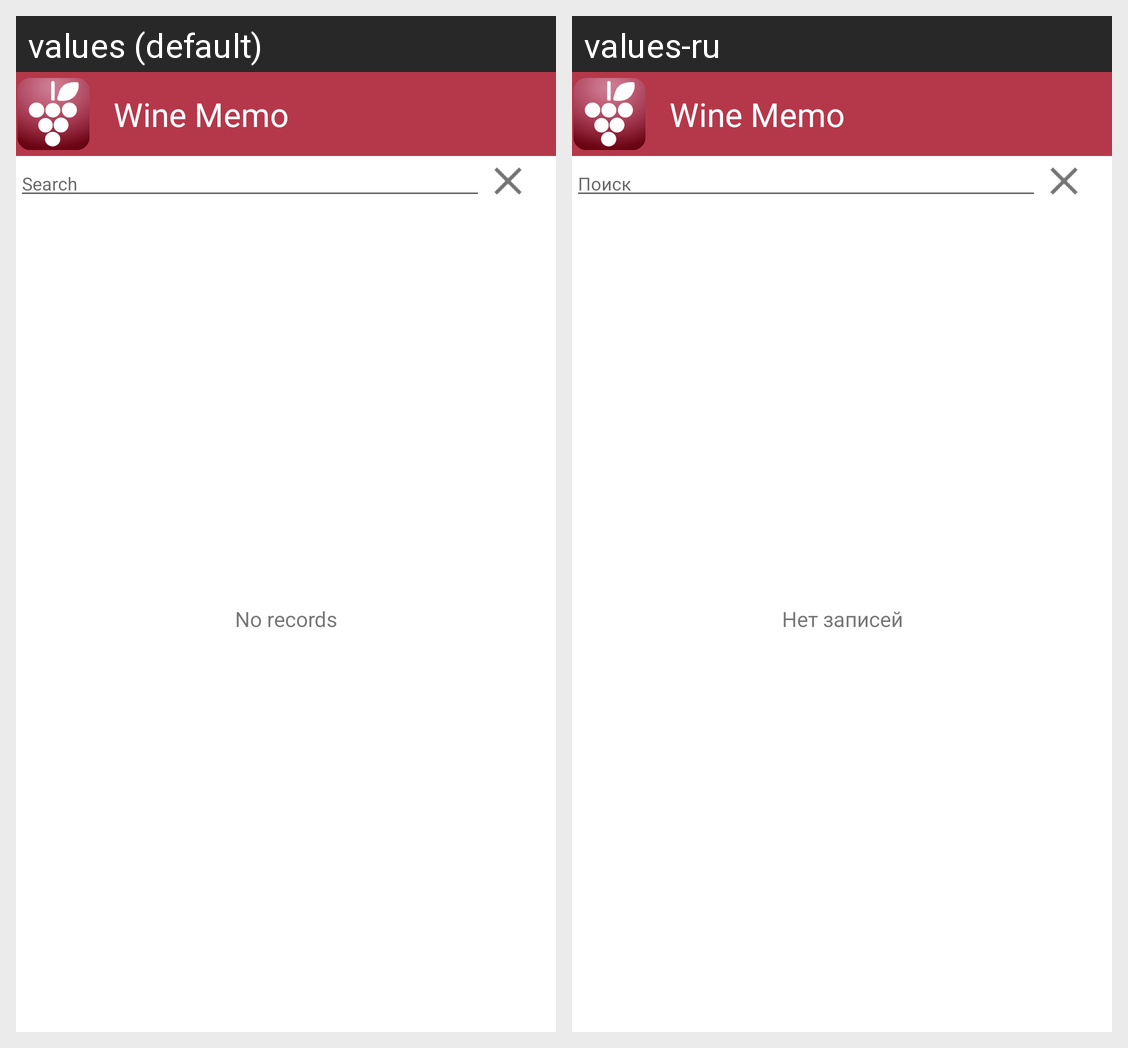

Translations of the strings shown on this Android screen, per locale in the grid:
Android screen res/layout/main_activity.xml rendered under 2 locales, left to right: values (default), values-ru. Device: Nexus 5 (rendered at 1080×1920; each locale shown at half size, 540×960, under a caption strip naming it); theme AppTheme.
Strings drawn on this screen, with the default value and each locale's value (text and hints the layout hard-codes, and strings that could not be matched under every locale, appear in the picture but are not listed):

s_app_name
  values: Wine Memo
  values-ru: Wine Memo

s_search
  values: Search
  values-ru: Поиск

s_no_records
  values: No records
  values-ru: Нет записей
